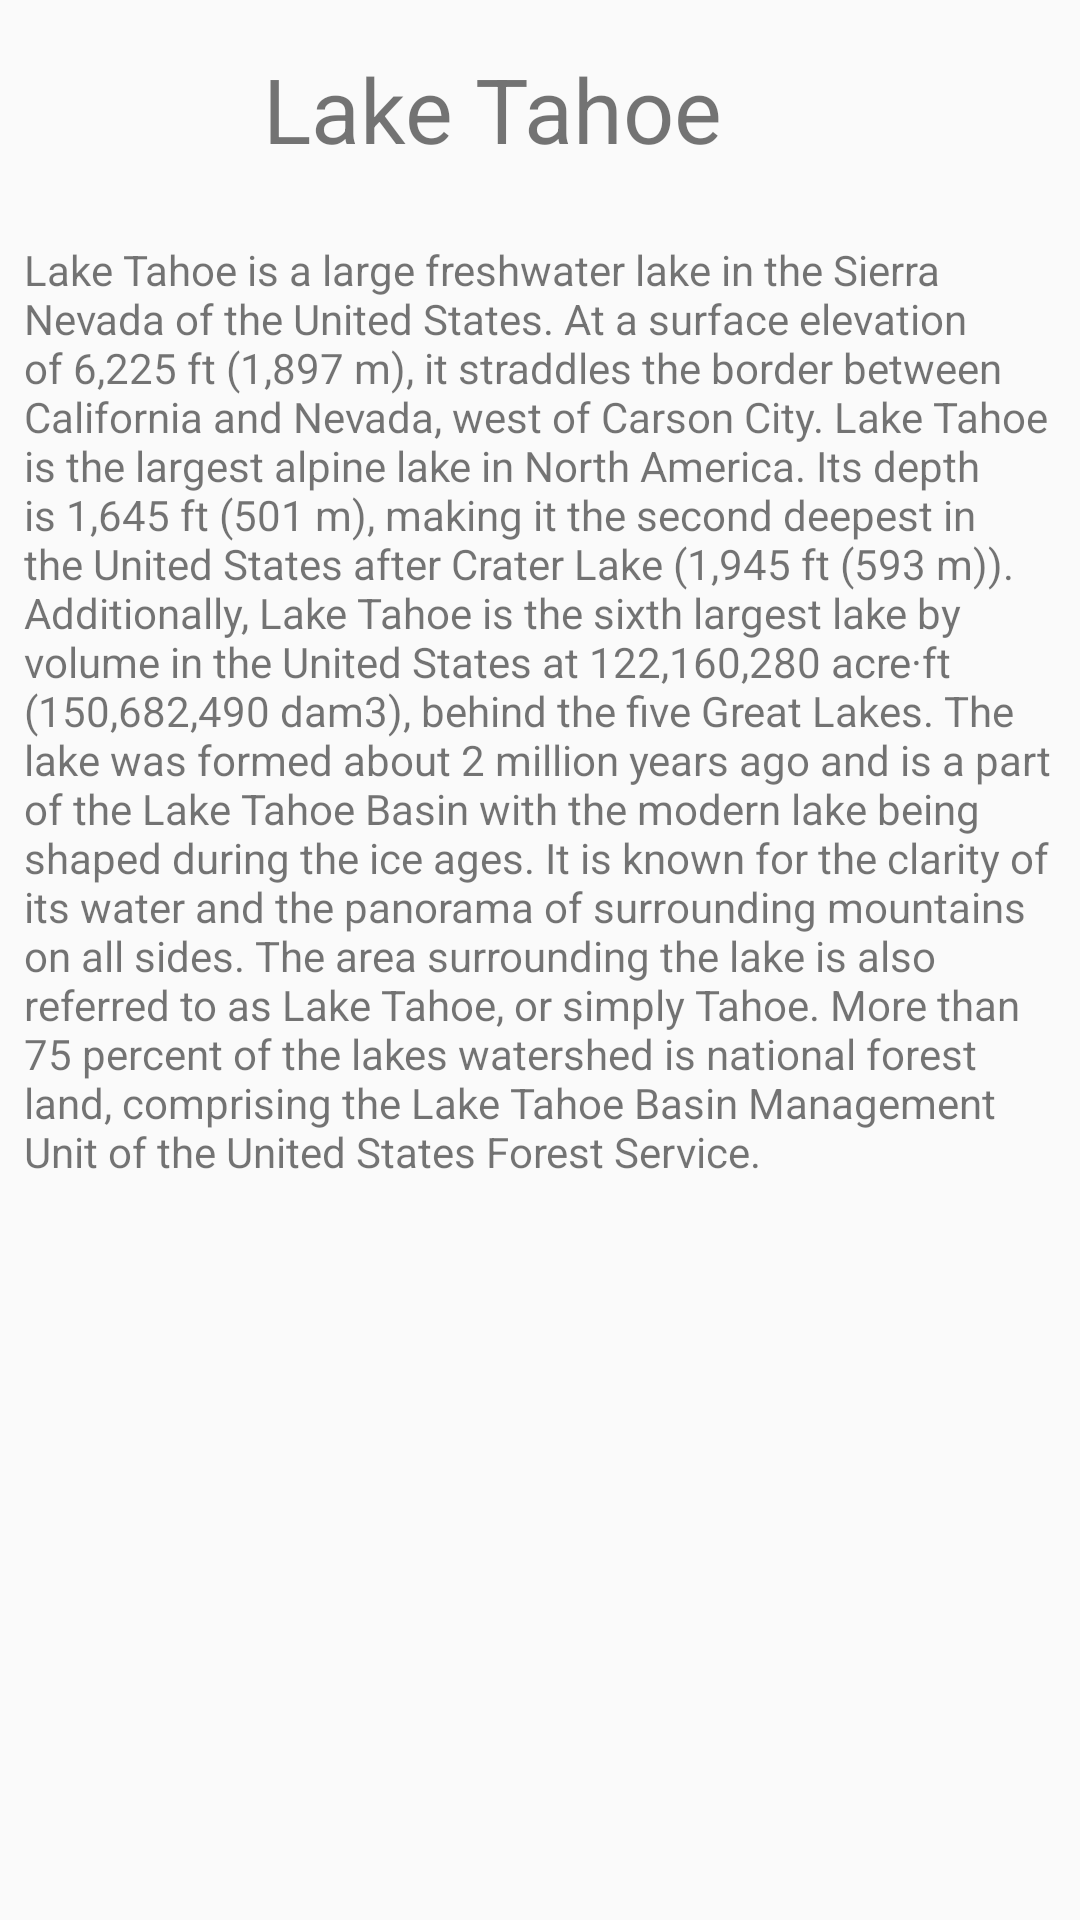

This screen was rendered from an Android layout file. Write that file and the resources it references.
<!-- AndroidManifest.xml: application theme AppTheme -->
<!-- res/layout/activity_constraint_set_example.xml -->
<?xml version="1.0" encoding="utf-8"?>
<android.support.constraint.ConstraintLayout
    xmlns:android="http://schemas.android.com/apk/res/android"
    xmlns:app="http://schemas.android.com/apk/res-auto"
    xmlns:tools="http://schemas.android.com/tools"
    android:layout_width="match_parent"
    android:layout_height="match_parent"
    tools:context=".motion.ConstraintSetExampleActivity"
    android:id="@+id/mRootLayout">

    <ImageView
        android:id="@+id/imageView"
        android:layout_width="0dp"
        android:layout_height="0dp"
        android:layout_marginStart="8dp"
        android:onClick="toggleMode"
        android:scaleType="centerCrop"
        android:src="@drawable/lake"
        app:layout_constraintBottom_toBottomOf="@id/textView9"
        app:layout_constraintTop_toTopOf="@id/textView9"
        app:layout_constraintLeft_toLeftOf="parent"
        app:layout_constraintDimensionRatio="w,16:9"
        android:contentDescription="@string/lake_tahoe_image"
        app:layout_constraintVertical_bias="0"/>

    <TextView
        android:id="@+id/textView9"
        android:layout_width="wrap_content"
        android:layout_height="wrap_content"
        android:layout_marginStart="8dp"
        android:layout_marginTop="@dimen/dp16"
        android:text="@string/lake_tahoe_title"
        android:textSize="30sp"
        app:layout_constraintLeft_toRightOf="@id/imageView"
        app:layout_constraintTop_toTopOf="parent"/>

    <TextView
        android:id="@+id/textView11"
        android:layout_width="0dp"
        android:layout_height="0dp"
        android:layout_marginTop="24dp"
        android:layout_marginStart="8dp"
        android:layout_marginEnd="8dp"
        android:layout_marginBottom="8dp"
        android:text="@string/lake_discription"
        app:layout_constraintBottom_toBottomOf="parent"
        app:layout_constraintLeft_toLeftOf="parent"
        app:layout_constraintRight_toRightOf="parent"
        app:layout_constraintTop_toBottomOf="@id/imageView"/>

</android.support.constraint.ConstraintLayout>
<!-- resources referenced by this layout -->
<resources>
  <dimen name="dp16">16dp</dimen>
  <string name="lake_discription">
          Lake Tahoe is a large freshwater lake in the Sierra Nevada of the United States. At a surface
          elevation of 6,225 ft (1,897 m), it straddles the border between California and Nevada, west
          of Carson City. Lake Tahoe is the largest alpine lake in North America. Its depth is
          1,645 ft (501 m), making it the second deepest in the United States after Crater Lake
          (1,945 ft (593 m)). Additionally, Lake Tahoe is the sixth largest lake by volume in the
          United States at 122,160,280 acre·ft (150,682,490 dam3), behind the five Great Lakes.
  
  The lake was formed about 2 million years ago and is a part of the Lake Tahoe Basin with the modern
          lake being shaped during the ice ages. It is known for the clarity of its water and the
          panorama of surrounding mountains on all sides. The area surrounding the lake is also
          referred to as Lake Tahoe, or simply Tahoe. More than 75 percent of the lakes watershed is
          national forest land, comprising the Lake Tahoe Basin Management Unit of the United States
          Forest Service.
      </string>
  <string name="lake_tahoe_image">Image of Lake Tahoe</string>
  <string name="lake_tahoe_title">Lake Tahoe</string>
  <style name="AppTheme" parent="Base.Theme.AppCompat.Light.DarkActionBar">
          
          <item name="colorPrimary">@color/colorPrimary</item>
          <item name="colorPrimaryDark">@color/colorPrimaryDark</item>
          <item name="colorAccent">@color/colorAccent</item>
      </style>
  <color name="colorPrimary">#3F51B5</color>
  <color name="colorPrimaryDark">#303F9F</color>
  <color name="colorAccent">#FF4081</color>
</resources>
